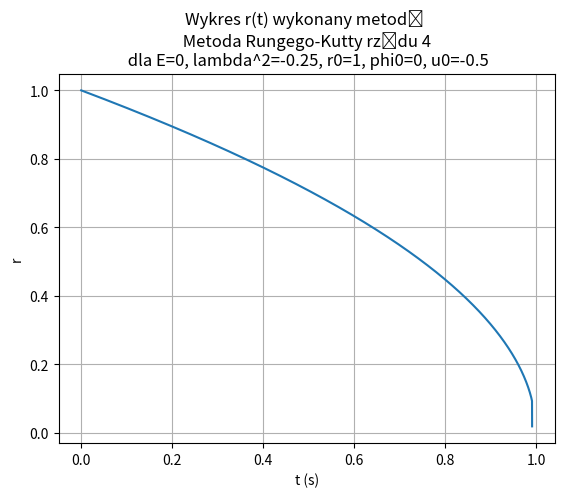

Reproduce this figure in Python. (Note: this script raises an exception after producing the figure.)
import numpy as np
import matplotlib.pyplot as plt

r_0 = 1
E = 0
lamb = -0.25 # lamb = L**2 - 1
phi_0 = 0
u_0 = -np.sqrt(2*E - lamb/r_0**2)

def f(r):
    u_dot = lamb/r**3
    return u_dot

def g(r):
    phi_dot = np.sqrt(lamb+1)/r**2
    return phi_dot

def runge_kutta_u( r, dt):
    k1_r = r
    k1 = f(k1_r)*dt

    k2_r = (r+k1/2)
    k2 = f(k2_r)*dt

    k3_r = (r+k2/2)
    k3 = f(k3_r)*dt

    k4_r = (r+k3)
    k4 = f(k4_r)*dt

    u = (1/6)*(k1+2*k2+2*k3+k4)
    return u

def runge_kutta_r(u , dt):
    k1 = u*dt

    k2 = (u+k1/2)*dt


    k3 = (u+k2/2)*dt


    k4 = (u+k3)*dt


    r = (1/6)*(k1+2*k2+2*k3+k4)
    return r


def runge_kutta_phi( r, dt):
    k1_r = r
    k1 = g(k1_r)*dt


    k2_r = (r+k1/2)
    k2 = g(k2_r)*dt

    k3_r = (r+k2/2)
    k3 = g(k3_r)*dt
    

    k4_r = (r+k3)
    k4 = g(k4_r)*dt
    

    phi = (1/6)*(k1+2*k2+2*k3+k4)
    return phi


T = []
R = []
U = []
PHI = []
X = []
Y = []
dt = 0.0001
t = 0
r = r_0
u = u_0
phi = phi_0
dphi = 0
x = r_0*np.cos(phi)
y = np.sin(phi)*r_0

for i in range(100000):
    #print(r, phi, u)
    t = (i)*dt
    T.append(t)
    U.append(u)
    R.append(r)
    PHI.append(phi)
    X.append(x)
    Y.append(y)


    phi += runge_kutta_phi(r, dt)
    u += runge_kutta_u( r, dt)
    r += runge_kutta_r( u, dt)

    y = r*np.sin(phi)
    x = r*np.cos(phi)

    if r <= 0.0:
        print(phi, u)
        break

plt.grid(True)
plt.plot(T, R)
plt.title(f"Wykres r(t) wykonany metodą \n Metoda Rungego-Kutty rzędu 4 \n dla E={E}, lambda^2={lamb}, r0={r_0}, phi0={phi_0}, u0={round(u_0,1)}")
plt.xlabel('t (s)')
plt.ylabel('r')
plt.savefig(f"C:/Users/<user>/OneDrive/Pulpit/python/knfk/r-g_E={E}l={lamb}r(t).png")
plt.show()
#plt.plot(T, U)
#plt.show()
plt.grid(True)
plt.plot(PHI, R)
plt.title(f"Wykres r(phi) wykonany metodą \n Metoda Rungego-Kutty rzędu 4 \n dla E={E}, lambda^2={lamb}, r0={r_0}, phi0={phi_0}, u0={round(u_0,1)}")
plt.xlabel('phi')
plt.ylabel('r')
plt.savefig(f"C:/Users/<user>/OneDrive/Pulpit/python/knfk/r-g_E={E}l={lamb}r(p).png")
plt.show()
#plt.plot(R, PHI)
#plt.title(f"Wykres r(phi) wykonany metodą predictor corector \n dla E={E}, lambda^2={lamb}, r0={r_0}, phi0={phi_0}, u0={round(u_0,1)}")
#plt.xlabel('r')
#plt.ylabel('phi')
#plt.show()
plt.grid(True)
plt.plot(T, PHI)
plt.title(f"Wykres phi(t) wykonany metodą \n Metoda Rungego-Kutty rzędu 4 \n dla E={E}, lambda^2={lamb}, r0={r_0}, phi0={phi_0}, u0={round(u_0,1)}")
plt.xlabel('t (s)')
plt.ylabel('phi')
plt.savefig(f"C:/Users/<user>/OneDrive/Pulpit/python/knfk/r-g_E={E}l={lamb}p(t).png")
plt.show()
plt.scatter(0, 0, color = 'r')
plt.plot(X, Y)
plt.title(f"Zmiana położenia punktu materialnego \n wykonana metodą Metoda Rungego-Kutty rzędu 4  \n dla E={E}, lambda^2={lamb}, r0={r_0}, phi0={phi_0}, u0={round(u_0,1)}")
plt.xlabel('x')
plt.ylabel('y')
#plt.xlim(-1, 1)
#plt.ylim(-1, 1)
plt.savefig(f"C:/Users/<user>/OneDrive/Pulpit/python/knfk/r-g_E={E}l={lamb}xy.png")
plt.show()









